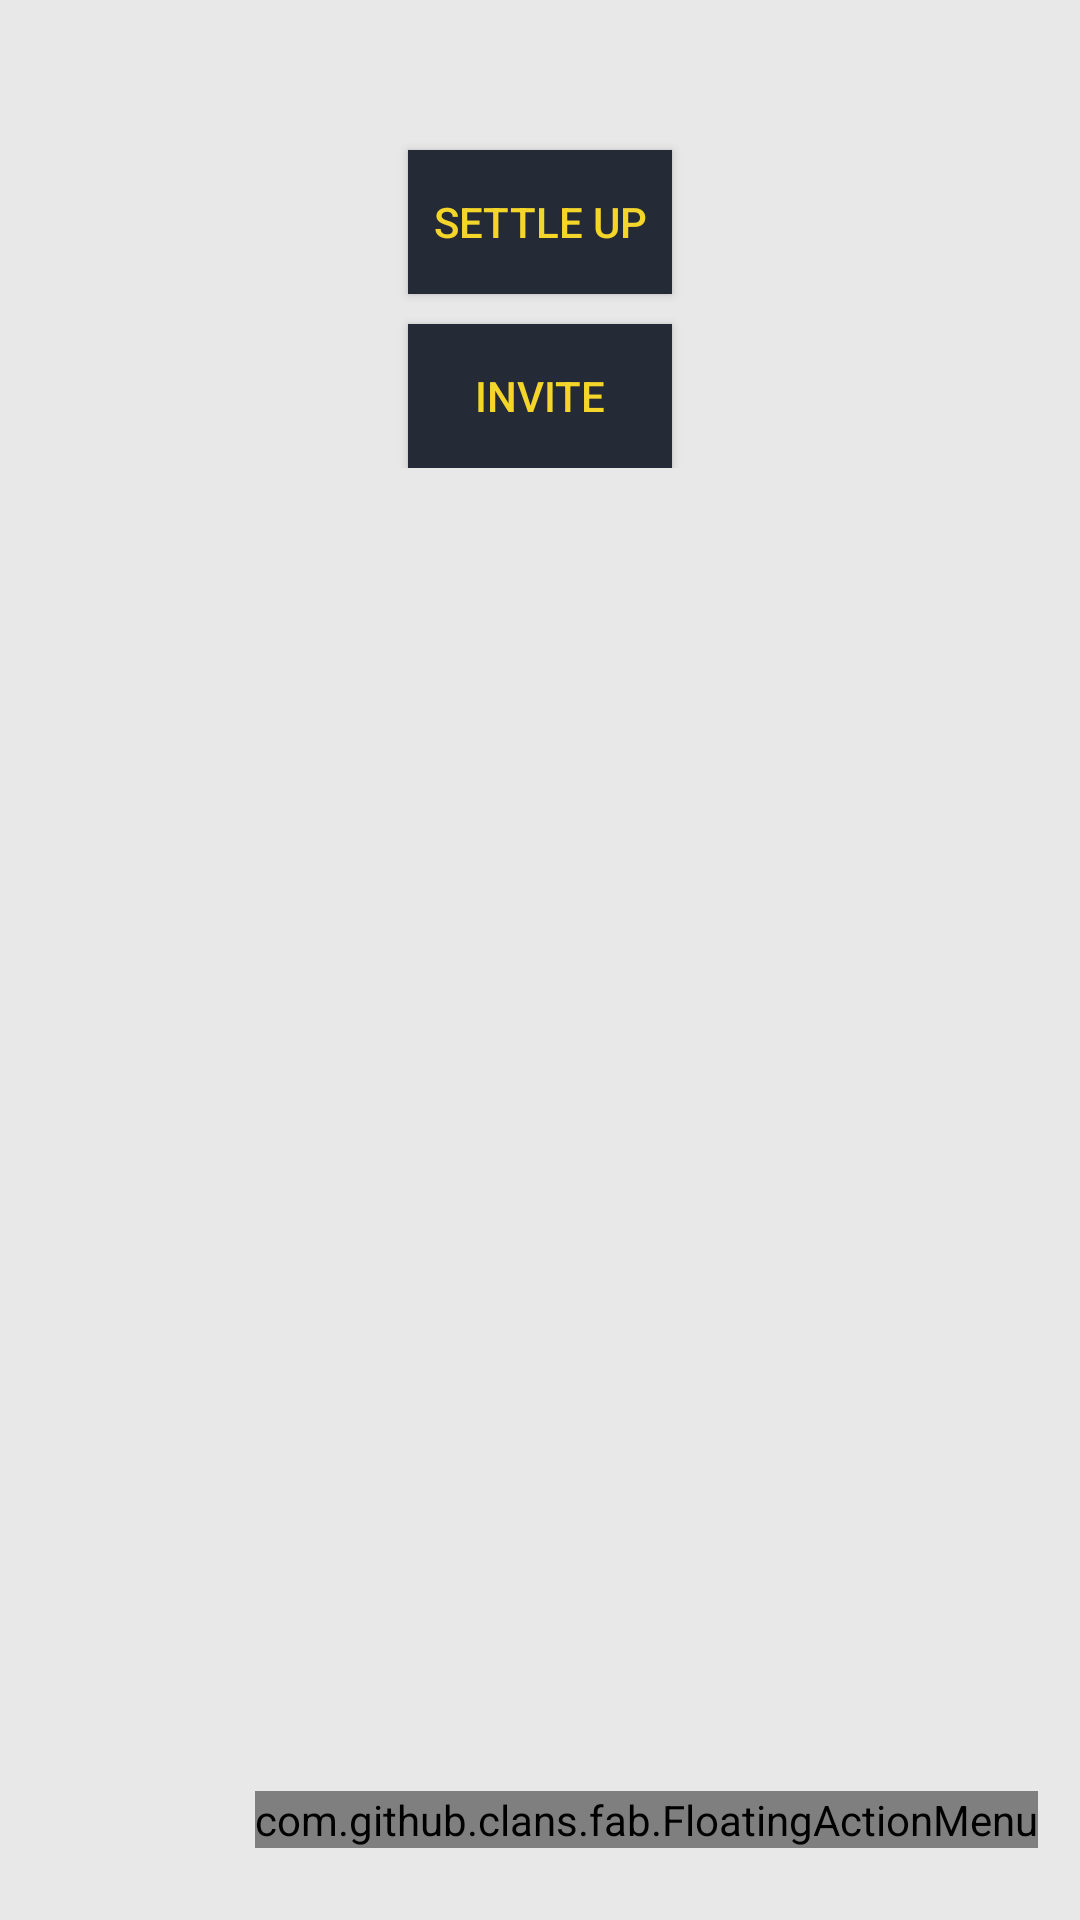

Here is an Android app screen rendered from its layout file. Give the layout XML and the strings, colors and styles it references.
<!-- AndroidManifest.xml: application theme Theme.AppCompat.Light.NoActionBar -->
<!-- res/layout/fragment_overview.xml -->
<?xml version="1.0" encoding="utf-8"?>
<RelativeLayout xmlns:android="http://schemas.android.com/apk/res/android"
    xmlns:app="http://schemas.android.com/apk/res-auto"
    xmlns:tools="http://schemas.android.com/tools"
    android:layout_width="match_parent"
    android:layout_height="match_parent"
    android:background="#E8E8E8"
    android:backgroundTint="#E8E8E8"
    tools:context=".OverviewFragment">

    <ScrollView
        android:id="@+id/scrollView"
        android:layout_width="fill_parent"
        android:layout_height="wrap_content"
        android:layout_marginTop="30dp">


        <RelativeLayout
            android:layout_width="fill_parent"
            android:layout_height="fill_parent">

            <androidx.recyclerview.widget.RecyclerView
                android:id="@+id/recylerv_view1"
                android:layout_width="match_parent"
                android:layout_height="wrap_content"></androidx.recyclerview.widget.RecyclerView>

            <Button
                android:id="@+id/settleup"
                android:layout_width="wrap_content"
                android:layout_height="wrap_content"
                android:layout_below="@+id/recylerv_view1"
                android:layout_centerInParent="true"
                android:layout_marginTop="20dp"
                android:background="@color/theme"
                android:text="SETTLE UP"
                android:textColor="@color/yellow" />

            <Button
                android:id="@+id/invite"
                android:layout_width="wrap_content"
                android:layout_height="wrap_content"
                android:layout_below="@+id/settleup"
                android:layout_centerInParent="true"
                android:layout_marginTop="10dp"
                android:background="@color/theme"
                android:text="INVITE"
                android:textColor="@color/yellow" />

        </RelativeLayout>

    </ScrollView>

    <com.github.clans.fab.FloatingActionMenu
        android:id="@+id/group1"
        android:layout_width="wrap_content"
        android:layout_height="wrap_content"
        android:layout_alignParentEnd="true"
        android:layout_alignParentBottom="true"
        android:layout_marginEnd="14dp"
        android:layout_marginBottom="24dp"
        app:menu_colorNormal="@color/yellow"
        app:menu_colorRipple="@color/yellow"
        app:menu_colorPressed="@color/yellow">

        <com.github.clans.fab.FloatingActionButton
            android:id="@+id/expense"
            android:layout_width="wrap_content"
            android:layout_height="wrap_content"
            android:src="@drawable/ic_attach_money_black_24dp"
            app:fab_label="New Expense"
            app:menu_labels_showShadow="true"
            tools:ignore="DuplicateIds"
            app:fab_colorNormal="@color/yellow"
            app:fab_colorPressed="@color/yellow" />

        <com.github.clans.fab.FloatingActionButton
            android:id="@+id/payment"
            android:layout_width="wrap_content"
            android:layout_height="wrap_content"
            android:layout_gravity="bottom|end"
            android:src="@drawable/ic_payment_black_24dp"
            app:fab_label="New Payment"
            app:menu_labels_showShadow="true"
            tools:ignore="DuplicateIds"
            app:fab_colorNormal="@color/yellow"
            app:fab_colorPressed="@color/yellow"/>
    </com.github.clans.fab.FloatingActionMenu>

</RelativeLayout>
<!-- resources referenced by this layout -->
<resources>
  <color name="theme">#252A37</color>
  <color name="yellow">#F4D529</color>
</resources>
